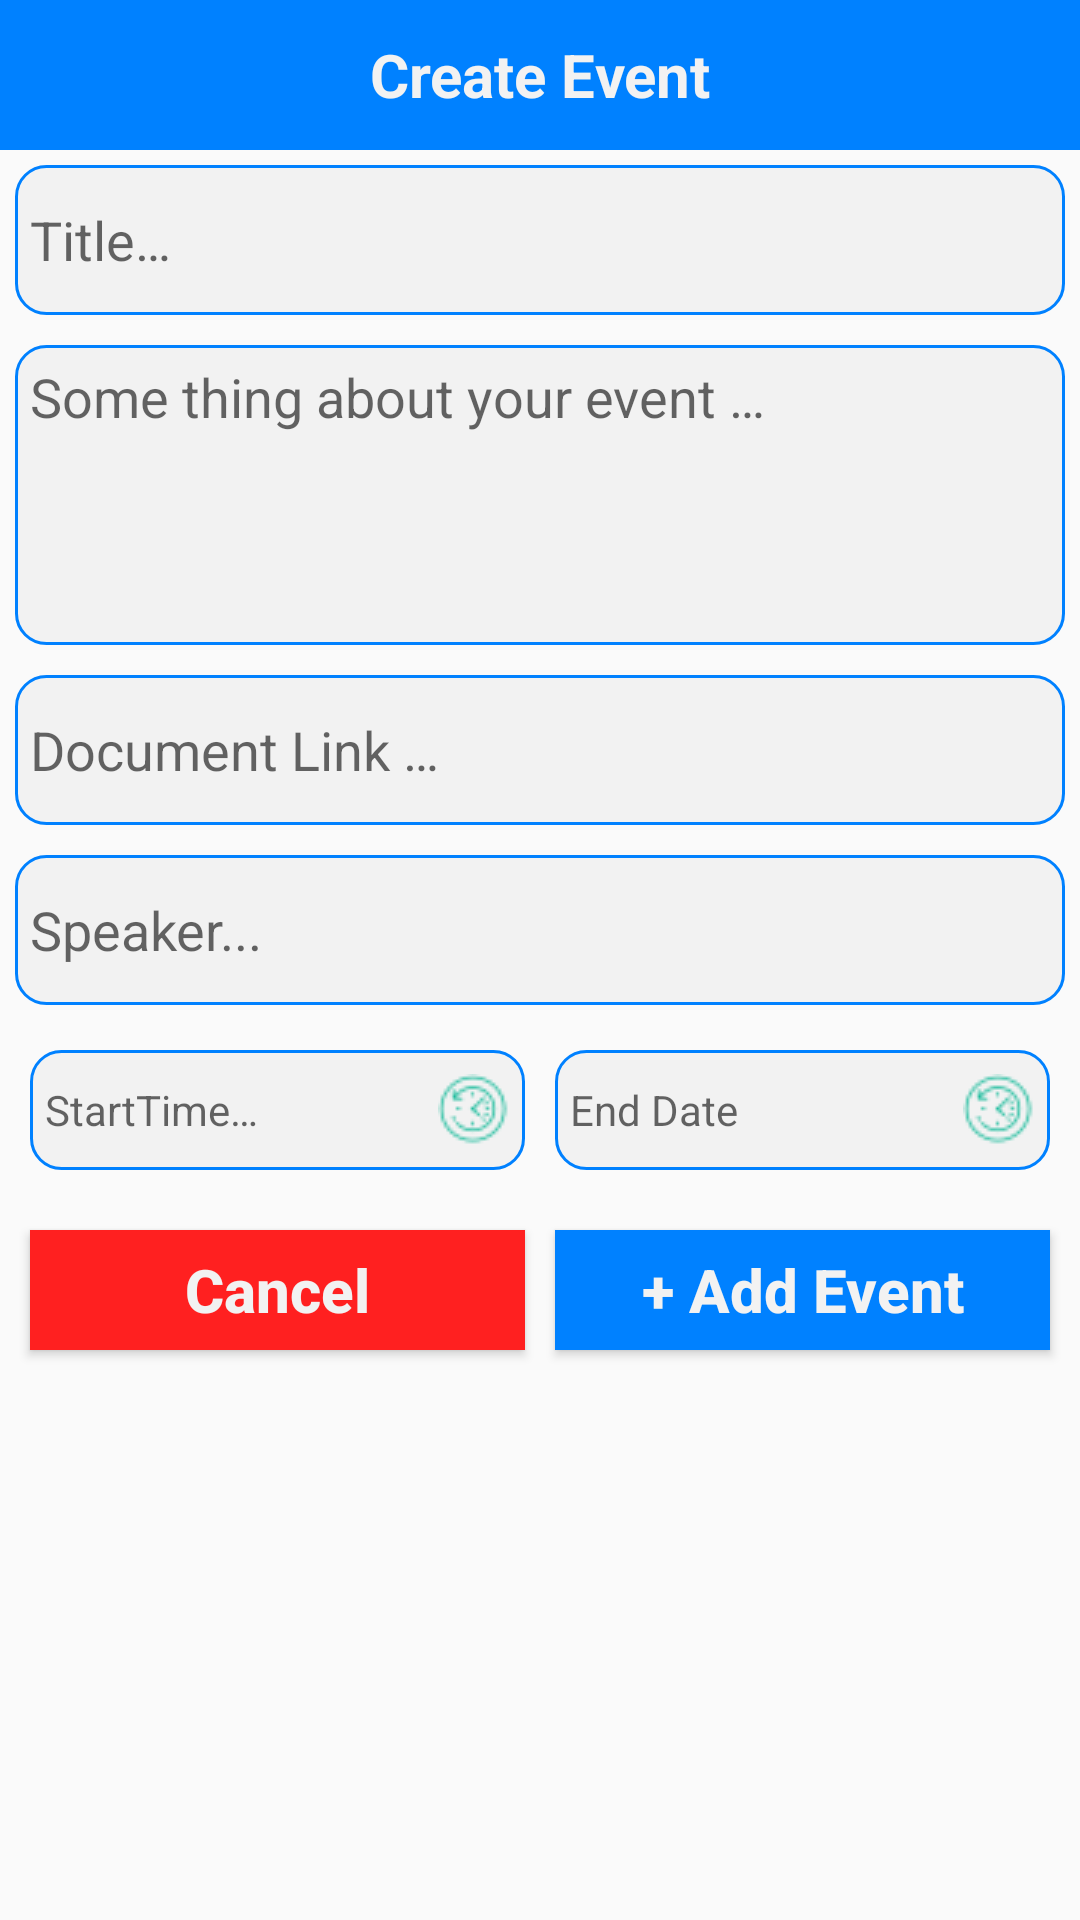

Layout XML and referenced resources for this Android screen:
<!-- AndroidManifest.xml: application theme AppTheme -->
<!-- res/layout/fragment_create_event.xml -->
<?xml version="1.0" encoding="utf-8"?>
<ScrollView xmlns:android="http://schemas.android.com/apk/res/android"
    xmlns:tools="http://schemas.android.com/tools"
    android:layout_width="match_parent"
    android:layout_height="match_parent">

    <LinearLayout xmlns:android="http://schemas.android.com/apk/res/android"
        xmlns:tools="http://schemas.android.com/tools"
        android:layout_width="match_parent"
        android:layout_height="wrap_content"
        android:orientation="vertical"
        tools:context=".Sprint5.createEventScreen.view.CreateEventFragment">

        <TextView
            android:layout_width="match_parent"
            android:layout_height="@dimen/dp_50"
            android:background="@color/blue_hope"
            android:gravity="center"
            android:text="@string/create_event"
            android:textColor="@color/white"
            android:textSize="@dimen/sp_20"
            android:textStyle="bold" />

        <EditText

            android:id="@+id/edtTittleEvent"
            android:layout_width="match_parent"
            android:layout_height="@dimen/dp_50"
            android:layout_margin="@dimen/dp_5"
            android:background="@drawable/bg_stroke_hope"
            android:hint="@string/titleEvent"
            android:padding="@dimen/dp_5"
            android:inputType="text"
            android:autofillHints="@string/titleEvent"
            tools:targetApi="o" />

        <EditText
            android:id="@+id/edtDescriptionEvent"
            android:layout_width="match_parent"
            android:layout_height="@dimen/dp_100"
            android:layout_margin="@dimen/dp_5"
            android:background="@drawable/bg_stroke_hope"
            android:gravity="top"
            android:hint="@string/some_thing_about_your_event"
            android:lines="2"
            android:padding="@dimen/dp_5"
            android:inputType="text"
            android:autofillHints="@string/some_thing_about_your_event" />

        <EditText
            android:id="@+id/edtDocumentLinkEvent"
            android:layout_width="match_parent"
            android:layout_height="@dimen/dp_50"
            android:layout_margin="@dimen/dp_5"
            android:background="@drawable/bg_stroke_hope"
            android:hint="@string/document_link"
            android:padding="@dimen/dp_5"
            android:autofillHints="@string/document_link"
            android:inputType="text" />

        <EditText
            android:id="@+id/edtSpeaker"
            android:layout_width="match_parent"
            android:layout_height="@dimen/dp_50"
            android:layout_margin="@dimen/dp_5"
            android:background="@drawable/bg_stroke_hope"
            android:hint="Speaker..."
            android:padding="@dimen/dp_5" />

        <LinearLayout
            android:layout_width="match_parent"
            android:layout_height="@dimen/dp_50"
            android:layout_margin="@dimen/dp_5"
            android:orientation="horizontal"
            android:weightSum="2">

            <TextView
                android:id="@+id/tvStartTimeCreateEvent"
                android:hint="@string/start_time"
                style="@style/style_date_time_edit_event" />

            <TextView
                android:id="@+id/tvEndTimeCreateEvent"
                android:hint="@string/end_date"
                style="@style/style_date_time_edit_event" />
        </LinearLayout>

        <LinearLayout
            android:layout_width="match_parent"
            android:layout_height="@dimen/dp_50"
            android:layout_margin="@dimen/dp_5"
            android:orientation="horizontal"
            android:weightSum="2">

            <Button
                android:id="@+id/btnCancelCreateEvent"
                android:layout_margin="@dimen/dp_5"
                android:layout_width="0dp"
                android:layout_height="match_parent"
                android:layout_weight="1"
                android:background="@color/red"
                android:text="@string/cancel"
                android:textAllCaps="false"
                android:textColor="@color/white"
                android:textSize="@dimen/sp_20"
                android:textStyle="bold"
                tools:ignore="ButtonStyle" />

            <Button
                android:id="@+id/btnAddCreateEvent"
                android:layout_margin="@dimen/dp_5"
                android:layout_width="0dp"
                android:layout_height="match_parent"
                android:layout_weight="1"
                android:background="@color/blue_hope"
                android:text="@string/text_add_event"
                android:textAllCaps="false"
                android:textColor="@color/white"
                android:textSize="@dimen/sp_20"
                android:textStyle="bold"
                tools:ignore="ButtonStyle" />
        </LinearLayout>

    </LinearLayout>
</ScrollView>
<!-- resources referenced by this layout -->
<resources>
  <color name="blue_hope">#0081FF</color>
  <color name="red">#ff2020</color>
  <color name="white">#F2F2F2</color>
  <dimen name="dp_100">100dp</dimen>
  <dimen name="dp_5">5dp</dimen>
  <dimen name="dp_50">50dp</dimen>
  <dimen name="sp_20">20sp</dimen>
  <!-- drawable bg_stroke_hope (drawable) -->
  <?xml version="1.0" encoding="utf-8"?>
  <shape xmlns:android="http://schemas.android.com/apk/res/android"
      android:shape="rectangle">
      <corners android:radius="@dimen/dp_10" />
      <stroke android:width="1dp"
          android:color="@color/blue_hope"
          />
      <solid android:color="@color/white" />
  
  
  </shape>
  <string name="cancel">Cancel</string>
  <string name="create_event">Create Event</string>
  <string name="document_link">Document Link …</string>
  <string name="end_date">End Date</string>
  <string name="some_thing_about_your_event">Some thing about your event …</string>
  <string name="start_time">StartTime…</string>
  <string name="text_add_event">+ Add Event</string>
  <string name="titleEvent">Title…</string>
  <style name="style_date_time_edit_event">
          <item name="android:layout_width">0dp</item>
          <item name="android:layout_height">match_parent</item>
          <item name="android:layout_margin">@dimen/dp_5</item>
          <item name="android:layout_weight">1</item>
          <item name="android:background">@drawable/bg_stroke_hope</item>
          <item name="android:gravity">center_vertical</item>
          <item name="android:padding">@dimen/dp_5</item>
          <item name="android:drawableRight">@mipmap/time_24</item>
      </style>
  <style name="AppTheme" parent="Theme.AppCompat.Light.NoActionBar">
          
          <item name="colorPrimary">@color/colorPrimary</item>
          <item name="colorPrimaryDark">@color/colorPrimaryDark</item>
          <item name="colorAccent">@color/colorAccent</item>
      </style>
  <dimen name="dp_10">10dp</dimen>
  <color name="colorPrimary">#008577</color>
  <color name="colorPrimaryDark">#00574B</color>
  <color name="colorAccent">#D81B60</color>
</resources>
